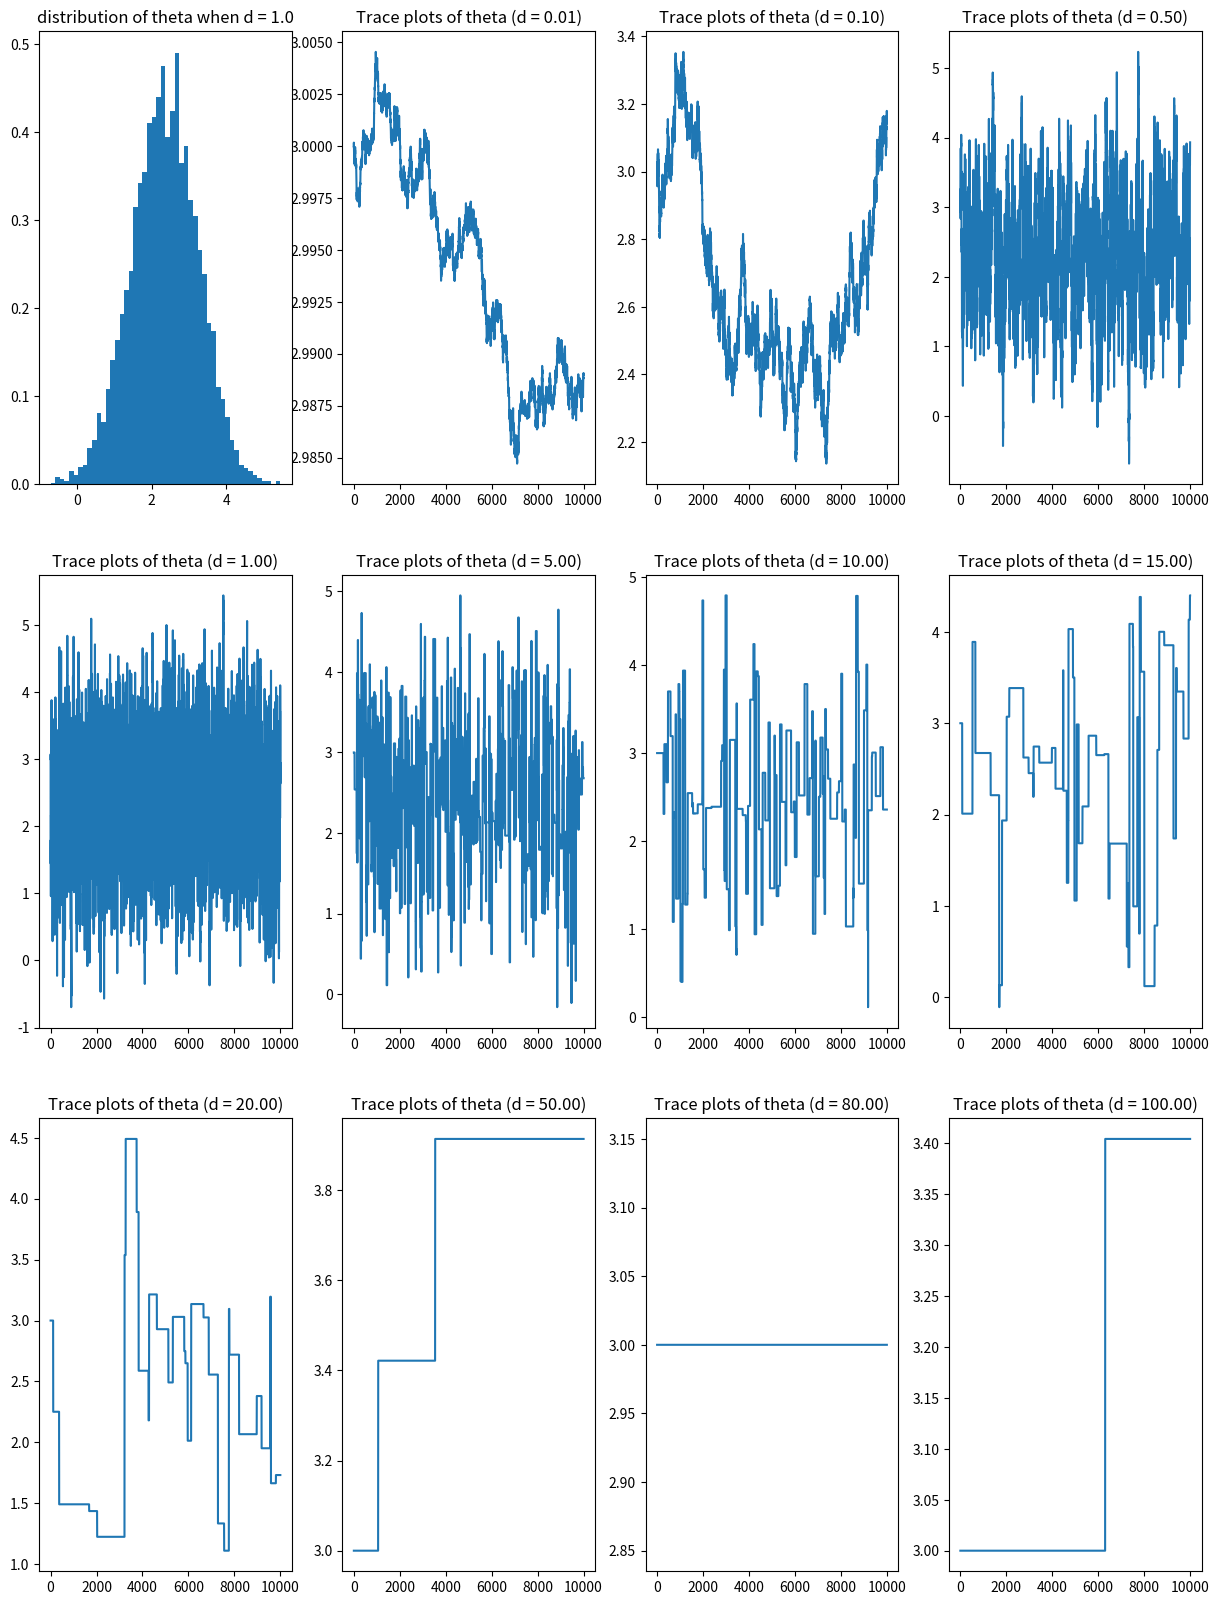

This chart was generated by the following Python code:
import numpy as np
import random
import math
import matplotlib.pyplot as plt

trial = 10000
y = 3
mu = 0
sigm = 1
tau = 4
ds = [0.01, 0.1, 0.5, 1.0, 5.0, 10.0, 15., 20., 50., 80., 100.]

def simulate(d):
    init = 3.0
    states = [init]

    for i in range(1, trial):
        s = states[-1]
        # propose a new state x = s + normal(0, d^2)
        x = s + np.random.normal(0, d**2)

        # acceptance probability
        p = min(1.0, (math.exp((-1.0/(2*sigm))*(y-x)**2) * math.exp((-1.0/(2*tau))*(x-mu)**2) ) / \
                     (math.exp((-1.0/(2*sigm))*(y-s)**2) * math.exp((-1.0/(2*tau))*(s-mu)**2) ) )

        new = np.random.choice([s, x], p=[1-p, p])
        states.append(new)
    return states


plt.figure(figsize=(15, 20))
for i, d in zip(range(len(ds)), ds):
    states = simulate(d)
    plt.subplot(3, 4, i+2)
    plt.plot(range(trial), states)
    plt.title('Trace plots of theta (d = %.2lf)'%(d))
    #plt.xlabel('n')
    #plt.ylabel('theta')

    if d == 1.0:
        plt.subplot(3, 4, 1)
        plt.hist(states, 50, density=True)
        plt.title('distribution of theta when d = 1.0')
        #plt.xlabel('theta')
        #plt.ylabel('frequency')
plt.savefig('normal_normal_distribution.png', dpi=300)
plt.show()
    

